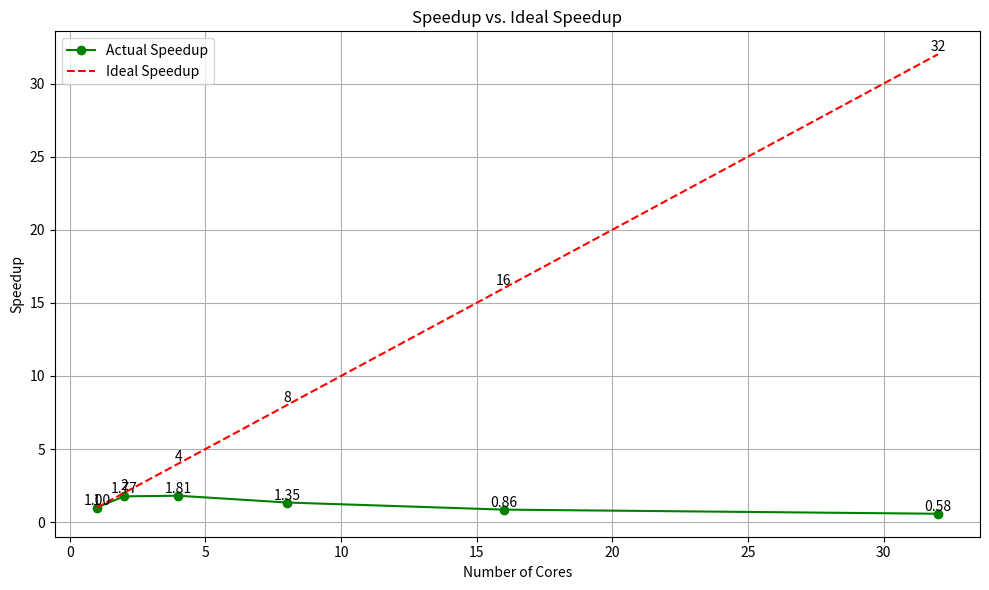

The script that saved this image:
import matplotlib.pyplot as plt

# Sample data: replace these values with your actual recorded runtimes
cores = [1, 2, 4, 8, 16, 32]  # Number of cores used in each test
runtimes = [19.385, 10.972, 10.704, 14.388, 22.522, 33.540]  # Corresponding runtimes for each core count

# Calculate the speedup (compared to single-core runtime)
single_core_runtime = runtimes[0]
speedup = [single_core_runtime / runtime for runtime in runtimes]

# Ideal speedup is equal to the number of cores
ideal_speedup = cores

# Plot the speedup against the ideal speedup
plt.figure(figsize=(10, 6))

# Actual Speedup
plt.plot(cores, speedup, marker='o', color='g', label="Actual Speedup")
for x, y in zip(cores, speedup):
    plt.text(x, y, f"{y:.2f}", ha='center', va='bottom')  # Label each point

# Ideal Speedup
plt.plot(cores, ideal_speedup, linestyle='--', color='r', label="Ideal Speedup")
for x, y in zip(cores, ideal_speedup):
    plt.text(x, y, f"{y}", ha='center', va='bottom')  # Label each point

# Labels, Title, and Legend
plt.xlabel("Number of Cores")
plt.ylabel("Speedup")
plt.title("Speedup vs. Ideal Speedup")
plt.grid(True)
plt.legend()

# Show the plot
plt.tight_layout()
plt.show()
